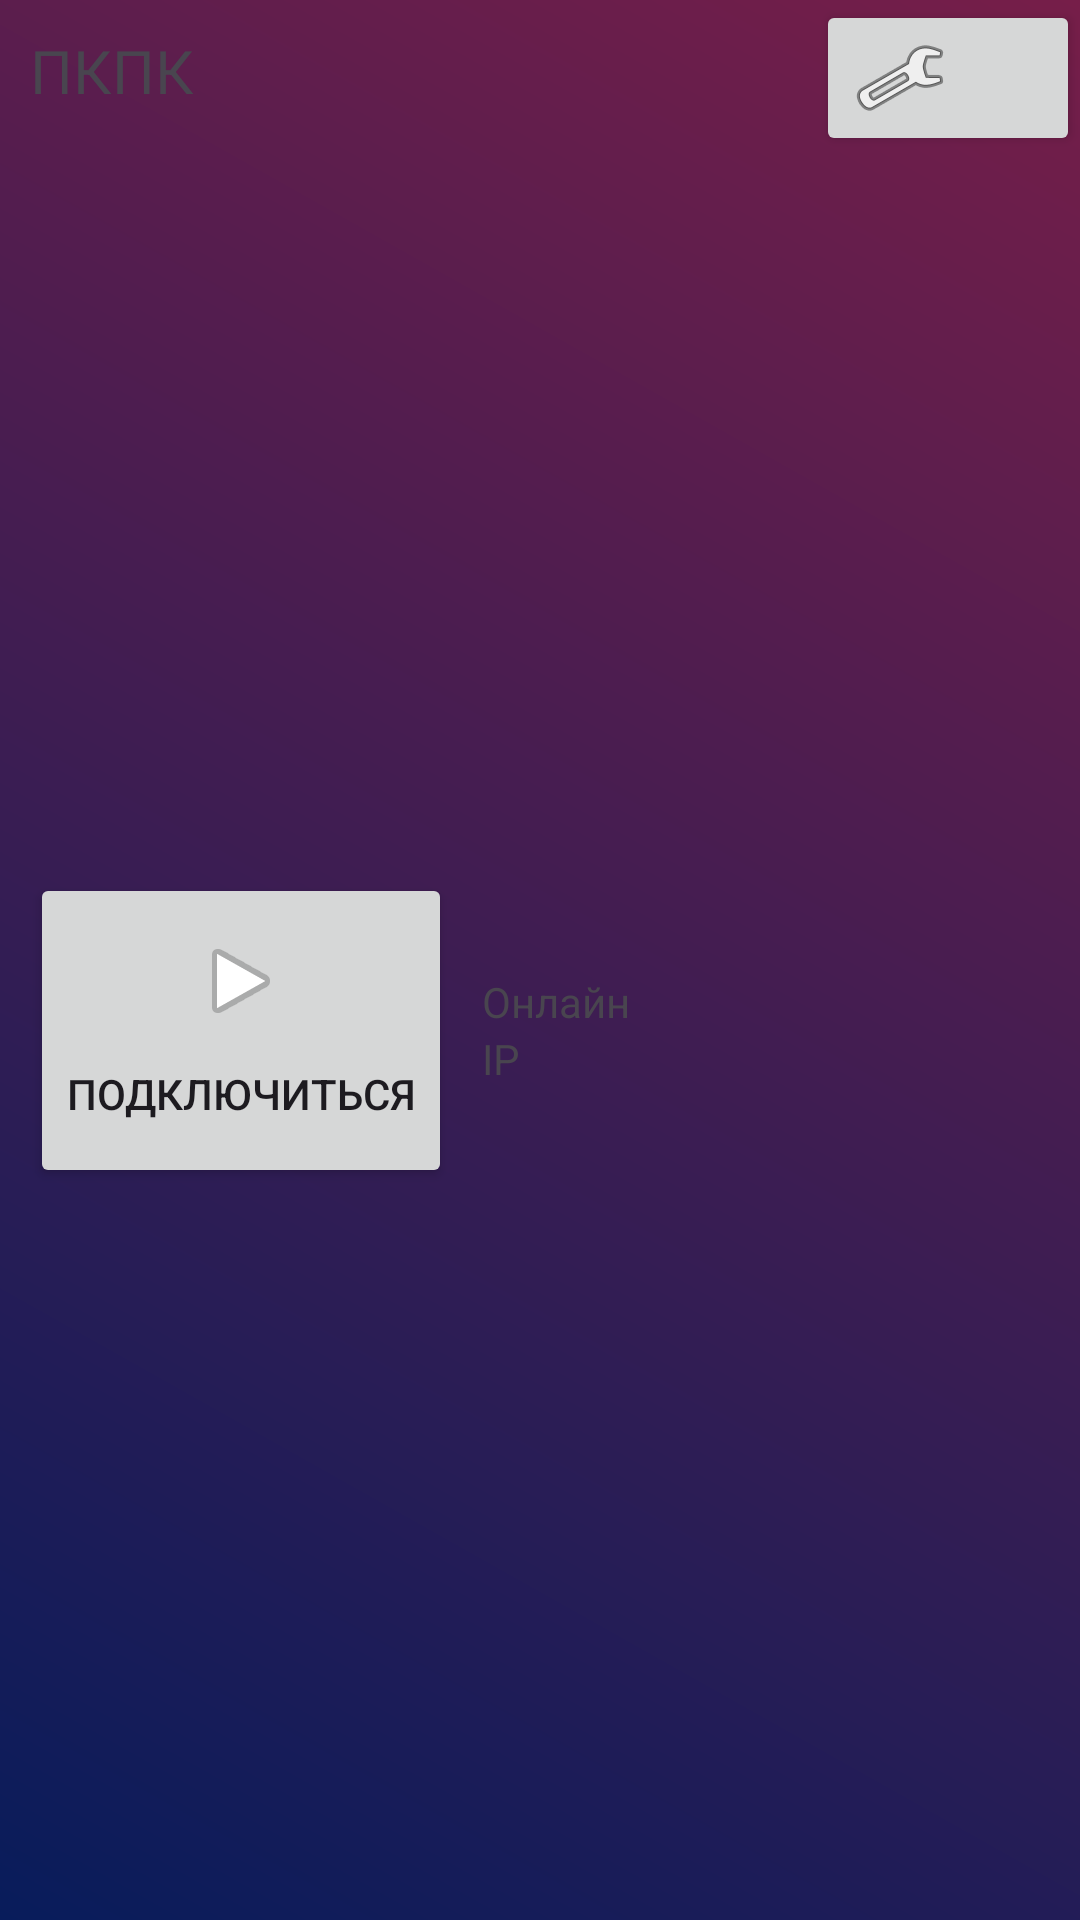

This screen was rendered from an Android layout file. Write that file and the resources it references.
<!-- AndroidManifest.xml: application theme Theme.PCLink -->
<!-- res/layout/content_main.xml -->
<?xml version="1.0" encoding="utf-8"?>
<androidx.constraintlayout.widget.ConstraintLayout xmlns:android="http://schemas.android.com/apk/res/android"
    xmlns:app="http://schemas.android.com/apk/res-auto"
    xmlns:tools="http://schemas.android.com/tools"
    android:layout_width="match_parent"
    android:layout_height="match_parent"
    android:background="@drawable/background_main"
    app:layout_behavior="@string/appbar_scrolling_view_behavior">

    <LinearLayout
        android:layout_width="match_parent"
        android:layout_height="match_parent"
        android:orientation="vertical">

        <LinearLayout
            android:layout_width="match_parent"
            android:layout_height="wrap_content"
            android:layout_margin="10dp"
            android:orientation="vertical">

            <LinearLayout
                android:layout_width="match_parent"
                android:layout_height="match_parent"
                android:orientation="horizontal">

                <TextView
                    android:id="@+id/textView3"
                    android:layout_width="wrap_content"
                    android:layout_height="wrap_content"
                    android:text="ПК"
                    android:textSize="20sp" />

                <TextView
                    android:id="@+id/pcNameTextView"
                    android:layout_width="wrap_content"
                    android:layout_height="wrap_content"
                    android:layout_weight="1"
                    android:text="ПК"
                    android:textSize="20sp" />
            </LinearLayout>

        </LinearLayout>

        <LinearLayout
            android:layout_width="match_parent"
            android:layout_height="match_parent"
            android:layout_marginEnd="100sp"
            android:orientation="horizontal">

            <LinearLayout
                android:layout_width="wrap_content"
                android:layout_height="match_parent"
                android:gravity="center_vertical"
                android:layout_marginStart="10dp"
                android:orientation="vertical">

                <Button
                    android:id="@+id/button3"
                    android:layout_width="match_parent"
                    android:layout_height="105dp"
                    android:drawableTop="@android:drawable/ic_media_play"
                    android:paddingTop="20dp"
                    android:text="Подключиться" />
            </LinearLayout>

            <LinearLayout
                android:layout_width="match_parent"
                android:layout_height="match_parent"
                android:gravity="center"
                android:layout_margin="10dp"
                android:orientation="vertical">

                <TextView
                    android:id="@+id/textView"
                    android:layout_width="match_parent"
                    android:layout_height="wrap_content"
                    android:text="Онлайн" />

                <TextView
                    android:id="@+id/pcIpTextView"
                    android:layout_width="match_parent"
                    android:layout_height="wrap_content"
                    android:text="IP" />
            </LinearLayout>
        </LinearLayout>
    </LinearLayout>

    <Button
        android:id="@+id/btnSettingsMain"
        android:layout_width="wrap_content"
        android:layout_height="wrap_content"
        android:layout_weight="1"
        android:drawableLeft="@android:drawable/ic_menu_manage"
        android:text=""
        app:layout_constraintEnd_toEndOf="parent"
        app:layout_constraintTop_toTopOf="parent" />
</androidx.constraintlayout.widget.ConstraintLayout>
<!-- resources referenced by this layout -->
<resources>
  <!-- drawable background_main (drawable) -->
  <?xml version="1.0" encoding="utf-8"?>
  <shape xmlns:android="http://schemas.android.com/apk/res/android">
      <gradient
          android:angle="45"
          android:startColor="#081C5B"
          android:endColor="#761E49"
          android:type="linear" />
  </shape>
  <style name="Theme.PCLink" parent="Base.Theme.PCLink" />
  <style name="Base.Theme.PCLink" parent="Theme.Material3.DayNight.NoActionBar">
          
          
      </style>
</resources>
